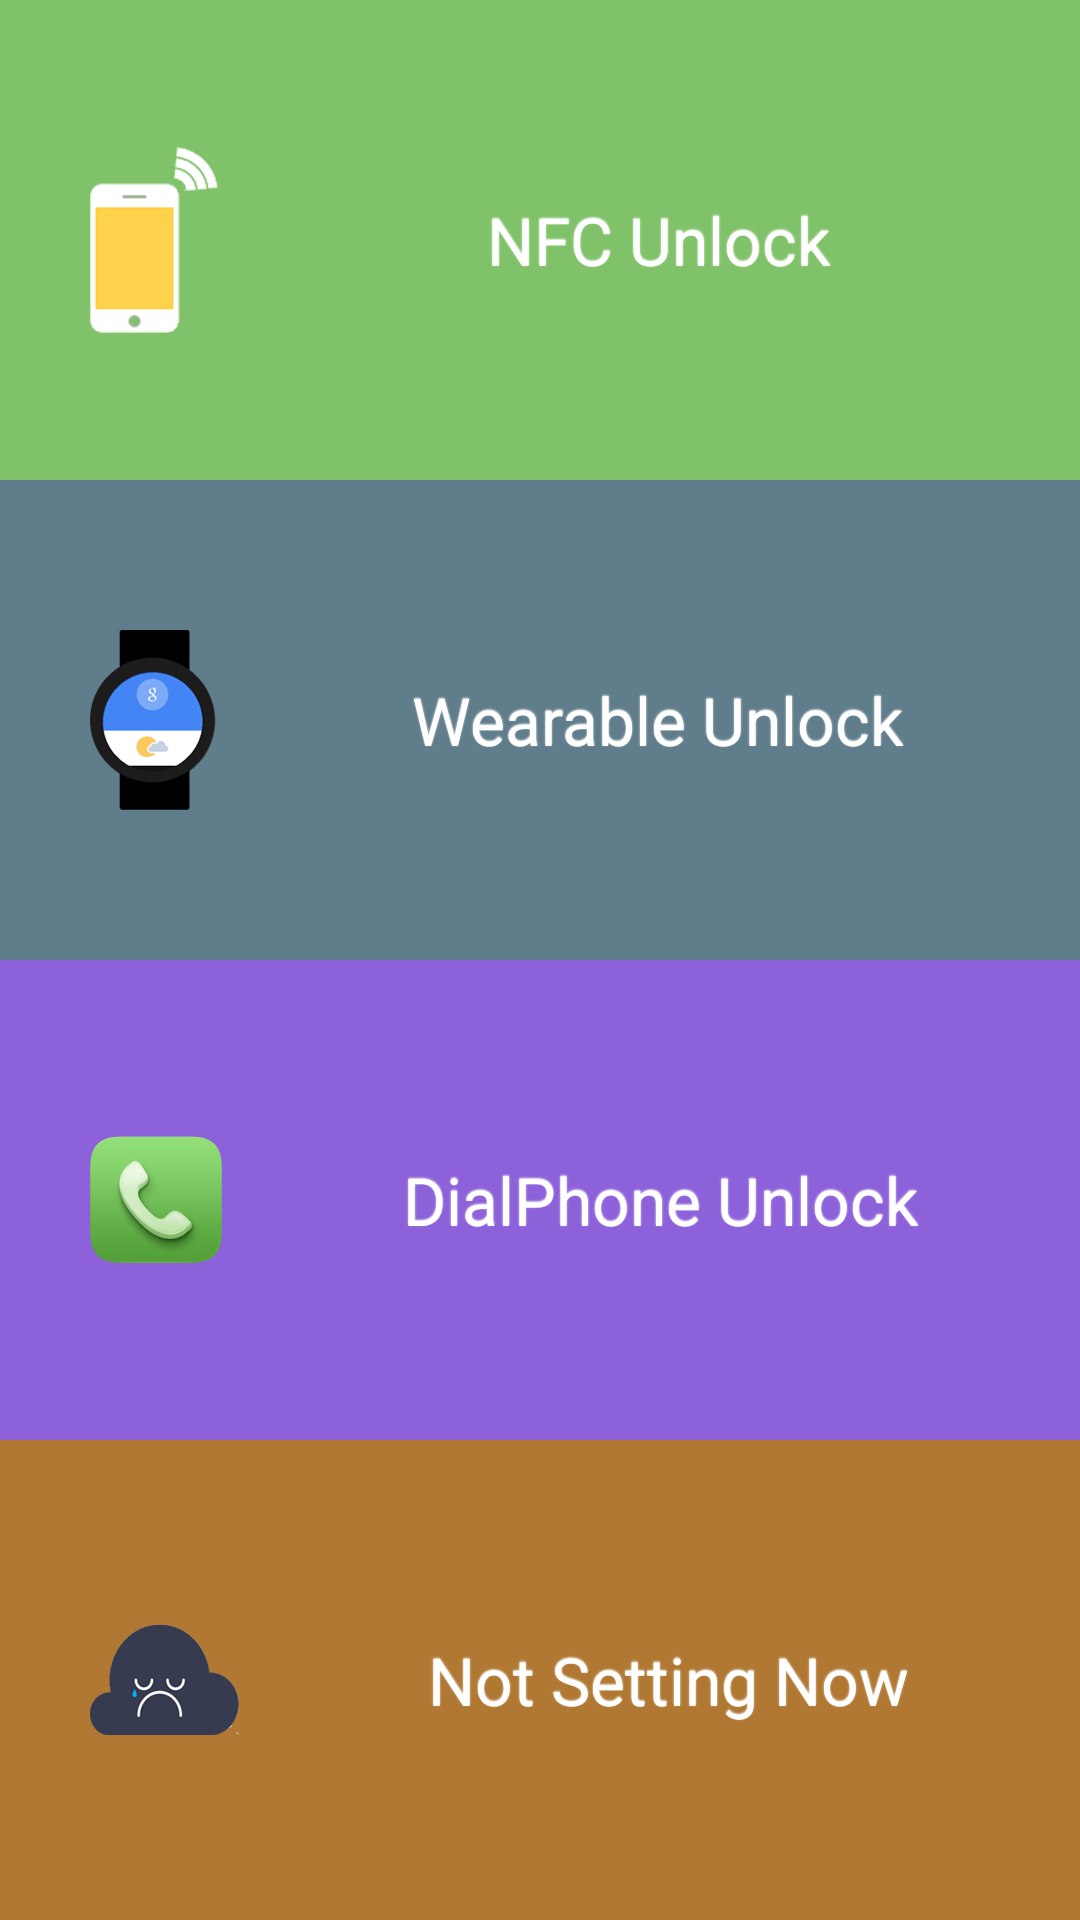

Produce the Android XML layout that renders to this screen, including the resource entries it uses.
<!-- AndroidManifest.xml: application theme PRIVACYBOX_Theme -->
<!-- res/layout/guide.xml -->
<?xml version="1.0" encoding="utf-8"?>
<LinearLayout xmlns:android="http://schemas.android.com/apk/res/android"
    android:layout_width="fill_parent"
    android:layout_height="fill_parent"
    android:orientation="vertical" >

    <Button
        android:id="@+id/btn_nfc"
        style="@style/FSButton_Style"
        android:layout_width="fill_parent"
        android:layout_height="0dp"
        android:layout_weight="1"
        android:background="@drawable/btn_light_green"
        android:drawableLeft="@drawable/ic_nfc"
        android:text="@string/nfc_unlock" />

    <Button
        android:id="@+id/btn_wearable"
        style="@style/FSButton_Style"
        android:layout_width="fill_parent"
        android:layout_height="0dp"
        android:layout_weight="1"
        android:background="@drawable/btn_light_gray"
        android:drawableLeft="@drawable/ic_wearable"
        android:visibility="visible"
        android:text="@string/wearable_unlock" >
    </Button>

    <Button
        android:id="@+id/btn_dialphone"
        style="@style/FSButton_Style"
        android:layout_width="fill_parent"
        android:layout_height="0dp"
        android:layout_weight="1"
        android:background="@drawable/btn_light_purple"
        android:drawableLeft="@drawable/ic_dial_phone"
        android:visibility="visible"
        android:text="@string/dialphone_unlock" >
    </Button>

    <Button
        android:id="@+id/btn_nosetting"
        style="@style/FSButton_Style"
        android:layout_width="fill_parent"
        android:layout_height="0dp"
        android:layout_weight="1"
        android:background="@drawable/btn_brown"
        android:drawableLeft="@drawable/ic_no_setting"
        android:text="@string/no_setting" >
    </Button>

</LinearLayout>
<!-- resources referenced by this layout -->
<resources>
  <!-- drawable btn_brown (drawable) -->
  <?xml version="1.0" encoding="utf-8"?>
  <selector xmlns:android="http://schemas.android.com/apk/res/android" android:constantSize="true" android:dither="true" android:variablePadding="true">
      <item android:drawable="@color/brown_pressed" android:state_pressed="true" />
      <item android:drawable="@color/brown_default" />
  </selector>
  <!-- drawable btn_light_gray (drawable) -->
  <?xml version="1.0" encoding="utf-8"?>
  <selector xmlns:android="http://schemas.android.com/apk/res/android" >
      <item android:state_pressed="true" android:drawable="@color/light_gray_pressed" />
      <item android:drawable="@color/light_gray_default" />
  </selector>
  <!-- drawable btn_light_green (drawable) -->
  <?xml version="1.0" encoding="utf-8"?>
  <selector xmlns:android="http://schemas.android.com/apk/res/android" android:constantSize="true" android:dither="true" android:variablePadding="true">
      <item android:drawable="@color/light_green_pressed" android:state_pressed="true" />
      <item android:drawable="@color/light_green_default" />
  </selector>
  <!-- drawable btn_light_purple (drawable) -->
  <?xml version="1.0" encoding="utf-8"?>
  <selector xmlns:android="http://schemas.android.com/apk/res/android">
      <item android:drawable="@color/light_purple_pressed" android:state_pressed="true" />
      <item android:drawable="@color/light_purple_default" />
  </selector>
  <string name="dialphone_unlock"> DialPhone Unlock</string>
  <string name="nfc_unlock">NFC Unlock</string>
  <string name="no_setting">Not Setting Now</string>
  <string name="wearable_unlock">Wearable Unlock</string>
  <style name="FSButton_Style">
          <item name="android:layout_marginLeft">0dp</item>
          <item name="android:layout_marginRight">0dp</item>
          <item name="android:layout_marginBottom">0dp</item>
          <item name="android:layout_marginTop">0dp</item>
          <item name="android:drawablePadding">6dp</item>
          <item name="android:paddingLeft">30dp</item>
          <item name="android:textColor">@color/textcolor_white</item>
          <item name="android:textSize">22sp</item>
      </style>
  <color name="brown_pressed">#946225</color>
  <color name="brown_default">#b07833</color>
  <color name="light_gray_pressed">#526b77</color>
  <color name="light_gray_default">#607d8b</color>
  <color name="light_green_pressed">#47a429</color>
  <color name="light_green_default">#80c269</color>
  <color name="light_purple_pressed">#733ad8</color>
  <color name="light_purple_default">#8d61da</color>
  <color name="textcolor_white">#ffffffff</color>
  <style name="EditText" parent="@android:style/Widget.EditText">
          <item name="android:minHeight">24dip</item>
          <item name="android:textColor">@color/textcolor_black</item>
      </style>
  <style name="ListView" parent="@android:style/Widget.ListView">
          
          <item name="android:divider">@drawable/list_divider</item>
          <item name="android:dividerHeight">1px</item>
          <item name="android:cacheColorHint">@null</item>
      </style>
  <color name="background">#fafafa</color>
  <style name="PrivacyBox_AcionBarStyle" parent="android:Widget.Holo.Light.ActionBar">
          <item name="android:background">@drawable/ic_actionbar_background</item>
      </style>
  <style name="GridView" parent="@android:style/Widget.Holo.GridView">
  
      </style>
  <!-- drawable btn_gray (drawable) -->
  <?xml version="1.0" encoding="utf-8"?>
  <selector xmlns:android="http://schemas.android.com/apk/res/android">
      <item android:drawable="@color/gray_pressed" android:state_pressed="true" />
      <item android:drawable="@color/gray_default" />
  </selector>
  <style name="TextAppearance.Title">
          <item name="android:textColor">#E2E2E2</item>
          <item name="android:textSize">18sp</item>
      </style>
  <color name="textcolor_black">#56595c</color>
  <color name="gray_pressed">#bec3c7</color>
  <color name="gray_default"> #ecf0f1</color>
</resources>
